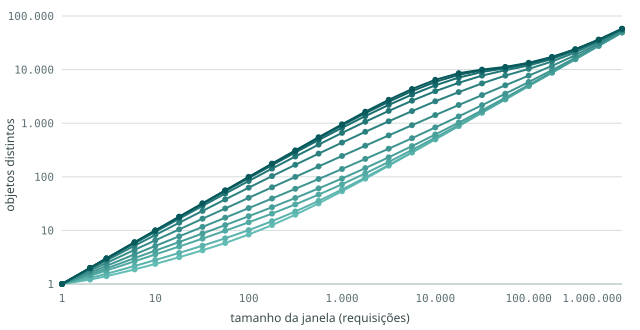

The table this chart was drawn from, first rows:
cenario, janela_requisicoes, objetos_distintos_media, fracao_da_janela
sd01, 1, 1.0, 1
sd01, 2, 1.2, 0.6049
sd01, 3, 1.4, 0.4664
sd01, 6, 1.9, 0.3125
sd01, 10, 2.4, 0.2376
sd01, 18, 3.2, 0.1754
sd01, 32, 4.2, 0.1328
sd01, 56, 5.8, 0.1040
sd01, 100, 8.4, 0.0838
sd01, 178, 12.6, 0.0705
sd01, 316, 19.6, 0.0621
sd01, 562, 32.0, 0.0569
sd01, 1000, 53.7, 0.0537
sd01, 1778, 92.3, 0.0519
sd01, 3162, 160.8, 0.0509
sd01, 5623, 282.7, 0.0503
sd01, 10000, 499.3, 0.0499
sd01, 17783, 884.4, 0.0497
sd01, 31623, 1569, 0.0496
sd01, 56234, 2786, 0.0495
sd01, 100000, 4947, 0.0495
sd01, 177828, 8787, 0.0494
sd01, 316228, 15617, 0.0494
sd01, 562341, 27782, 0.0494
sd01, 1000000, 49518, 0.0495
sd02, 1, 1.0, 1
sd02, 2, 1.3, 0.6460
sd02, 3, 1.5, 0.5158
sd02, 6, 2.2, 0.3614
sd02, 10, 2.8, 0.2806
sd02, 18, 3.8, 0.2111
sd02, 32, 5.2, 0.1617
sd02, 56, 7.1, 0.1269
sd02, 100, 10.1, 0.1013
sd02, 178, 14.9, 0.0835
sd02, 316, 22.5, 0.0713
sd02, 562, 35.5, 0.0632
sd02, 1000, 57.8, 0.0578
sd02, 1778, 96.9, 0.0545
sd02, 3162, 165.8, 0.0524
sd02, 5623, 287.9, 0.0512
sd02, 10000, 504.8, 0.0505
sd02, 17783, 890.0, 0.0500
sd02, 31623, 1575, 0.0498
sd02, 56234, 2792, 0.0496
sd02, 100000, 4954, 0.0495
sd02, 177828, 8793, 0.0494
sd02, 316228, 15624, 0.0494
sd02, 562341, 27788, 0.0494
sd02, 1000000, 49525, 0.0495
sd03, 1, 1.0, 1
sd03, 2, 1.4, 0.7112
sd03, 3, 1.8, 0.5946
sd03, 6, 2.7, 0.4425
sd03, 10, 3.6, 0.3563
sd03, 18, 5.0, 0.2783
sd03, 32, 7.0, 0.2197
sd03, 56, 9.9, 0.1760
sd03, 100, 14.2, 0.1415
sd03, 178, 20.6, 0.1158
... 215 more rows
